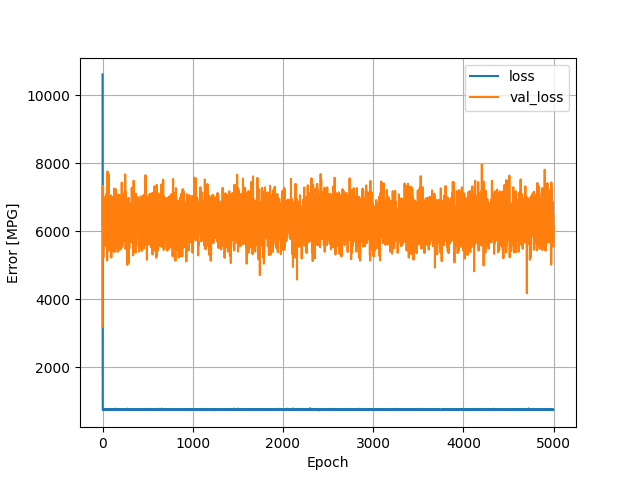

The table this chart was drawn from, first rows:
, loss, val_loss, epoch
0, 10606, 3190, 0
1, 774.5, 5773, 1
2, 754.6, 7315, 2
3, 753.4, 6502, 3
4, 750.4, 6164, 4
5, 772.8, 7331, 5
6, 758.2, 6270, 6
7, 763.5, 6696, 7
8, 747.3, 6166, 8
9, 748.2, 5225, 9
10, 752.2, 5848, 10
11, 740, 6033, 11
12, 746.9, 6246, 12
13, 749.1, 6711, 13
14, 753.3, 6924, 14
15, 738.7, 5827, 15
16, 740.6, 6434, 16
17, 749.7, 6596, 17
18, 751.7, 6882, 18
19, 738, 5613, 19
20, 749, 6246, 20
21, 743.3, 6343, 21
22, 746.3, 5985, 22
23, 747.5, 6513, 23
24, 751.2, 6135, 24
25, 747.8, 5692, 25
26, 744.7, 6176, 26
27, 745.9, 6509, 27
28, 741.9, 6227, 28
29, 744.6, 6766, 29
30, 755.2, 6057, 30
31, 742.6, 6214, 31
32, 752.6, 7011, 32
33, 744.6, 6726, 33
34, 741.3, 6459, 34
35, 734.6, 6769, 35
36, 755, 6677, 36
37, 745.9, 5865, 37
38, 744.5, 5989, 38
39, 754.2, 6128, 39
40, 747.6, 5544, 40
41, 745.4, 6783, 41
42, 736, 6744, 42
43, 744.9, 6454, 43
44, 748.2, 7098, 44
45, 743.3, 5569, 45
46, 741.9, 6079, 46
47, 751, 6807, 47
48, 752.5, 5701, 48
49, 740, 6689, 49
50, 757.6, 6043, 50
51, 747.2, 5138, 51
52, 753.1, 6251, 52
53, 741.2, 6357, 53
54, 759, 5721, 54
55, 742.9, 7753, 55
56, 762.9, 7553, 56
57, 749.1, 5768, 57
58, 747.7, 5442, 58
59, 748.7, 5739, 59
... 4,940 more rows
